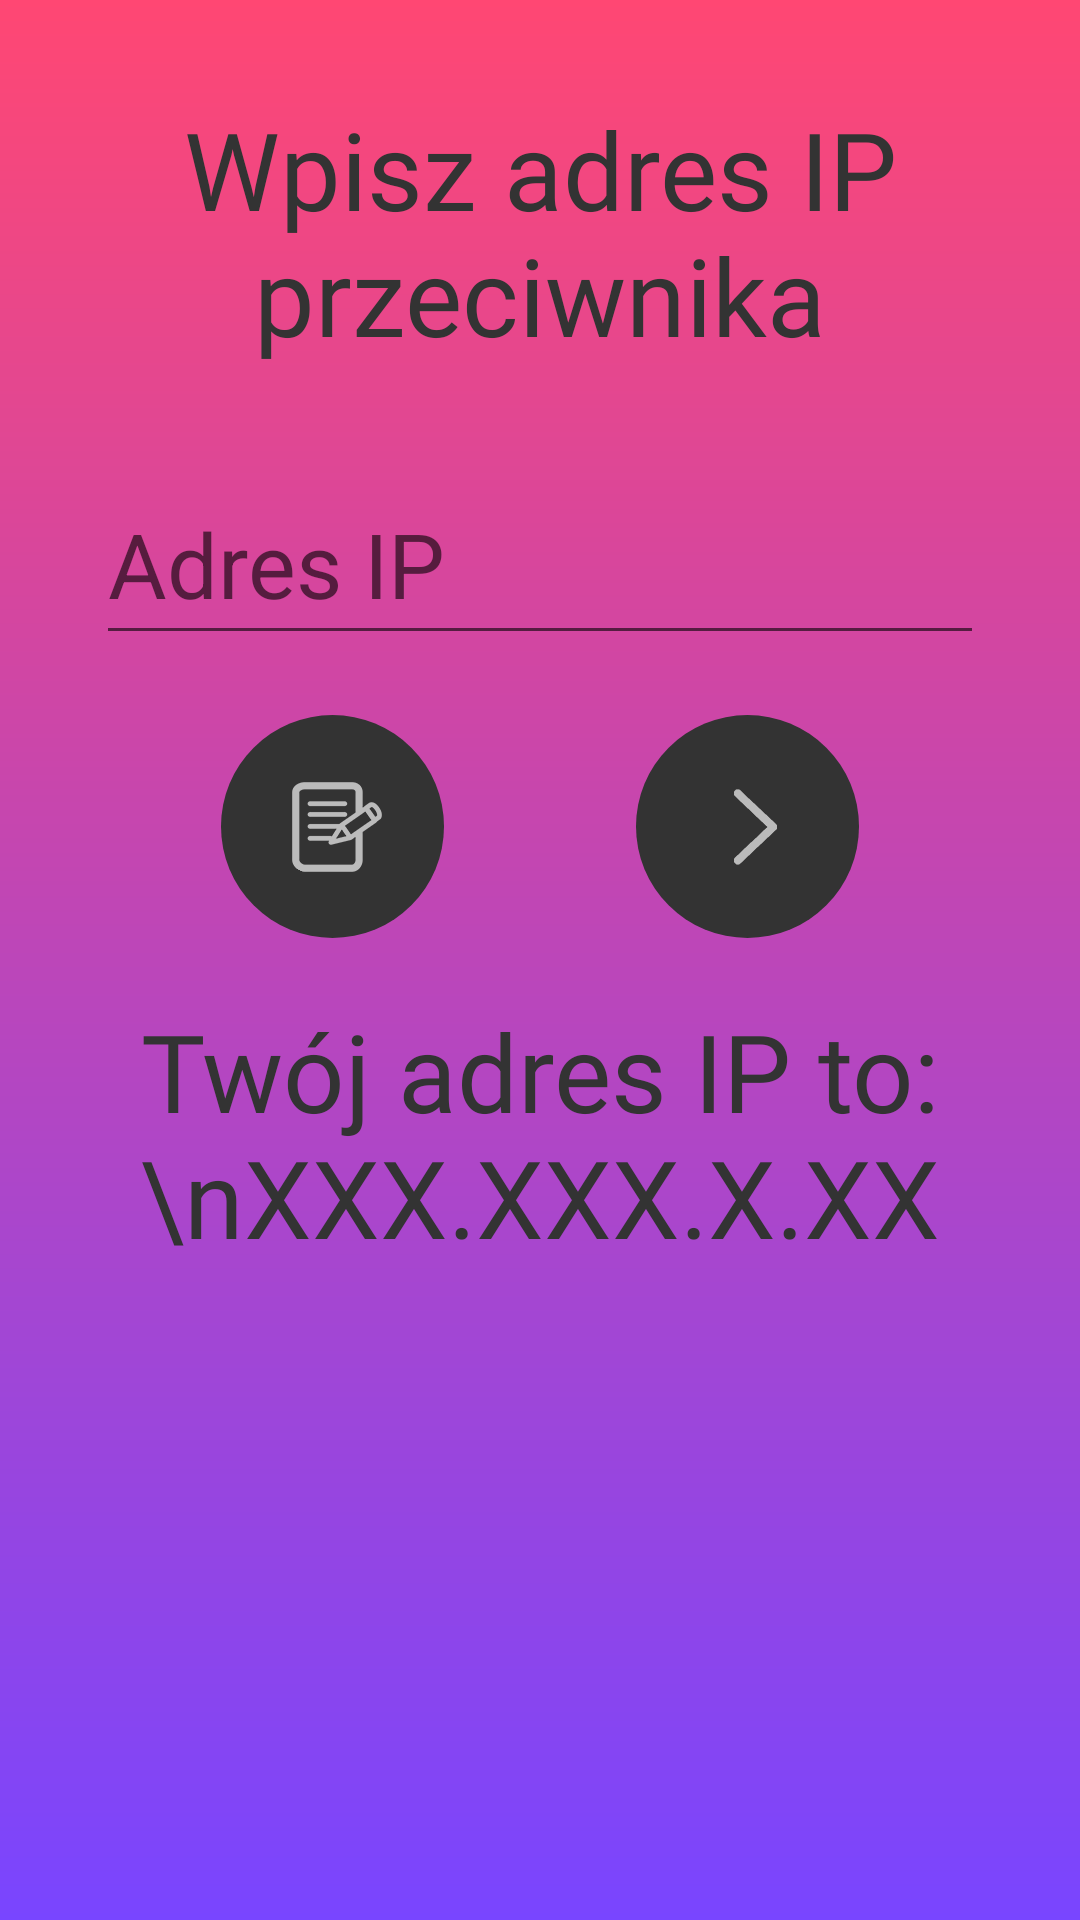

Android layout source for this screen:
<!-- AndroidManifest.xml: application theme AppTheme -->
<!-- res/layout/activity_init_guest_short.xml -->
<?xml version="1.0" encoding="utf-8"?>
<android.support.constraint.ConstraintLayout
        xmlns:android="http://schemas.android.com/apk/res/android"
        xmlns:app="http://schemas.android.com/apk/res-auto"
        xmlns:tools="http://schemas.android.com/tools"
        android:layout_width="match_parent"
        android:layout_height="match_parent"
        android:id="@+id/init_Long"
        android:background="@drawable/background"
        tools:context=".InitGuestActivity">
    <EditText
            android:id="@+id/editText"
            android:layout_width="0dp"
            android:layout_height="64dp"
            android:layout_marginStart="32dp"
            android:layout_marginTop="32dp"
            android:layout_marginEnd="32dp"
            android:ems="10"
            android:hint="Adres IP"
            android:inputType="numberDecimal"
            android:textSize="30sp"
            app:layout_constraintEnd_toEndOf="parent"
            app:layout_constraintStart_toStartOf="parent"
            app:layout_constraintTop_toBottomOf="@+id/textView3"
    />
    <TextView
            android:id="@+id/textView3"
            android:layout_width="0dp"
            android:layout_height="wrap_content"
            android:layout_marginStart="32dp"
            android:layout_marginTop="32dp"
            android:layout_marginEnd="32dp"
            android:fontFamily="@font/qanelas_extrabold"
            android:gravity="center"
            android:text="Wpisz adres IP przeciwnika"
            android:textColor="@color/button"
            android:textAlignment="center"
            android:textSize="36sp"
            app:layout_constraintEnd_toEndOf="parent"
            app:layout_constraintStart_toStartOf="parent"
            app:layout_constraintTop_toTopOf="parent" />
    <TextView
            android:id="@+id/textViewMyIp"
            android:layout_width="0dp"
            android:layout_height="wrap_content"
            android:layout_marginStart="32dp"
            android:layout_marginTop="20dp"
            android:layout_marginEnd="32dp"
            android:fontFamily="@font/qanelas_extrabold"
            android:gravity="center"
            android:text="Twój adres IP to:\nXXX.XXX.X.XX"
            android:textAlignment="center"
            android:textColor="@color/button"
            android:textSize="36sp"
            app:layout_constraintEnd_toEndOf="parent"
            app:layout_constraintHorizontal_bias="0.0"
            app:layout_constraintStart_toStartOf="parent"
            app:layout_constraintTop_toBottomOf="@+id/buttonGO"/>
    <ImageButton
            android:id="@+id/buttonGO"
            android:layout_width="0.5in"
            android:layout_height="0dp"
            android:layout_marginStart="32dp"
            android:layout_marginTop="20dp"
            android:layout_marginEnd="140dp"
            android:background="@drawable/round_button_shape"
            android:onClick="toGameGuest"
            android:src="@mipmap/next"
            app:layout_constraintDimensionRatio="1:1"
            app:layout_constraintEnd_toEndOf="parent"
            app:layout_constraintStart_toEndOf="@+id/buttonFILL"
            app:layout_constraintTop_toBottomOf="@+id/editText"/>
    <ImageButton
            android:id="@+id/buttonFILL"
            android:layout_width="0.5in"
            android:layout_height="0dp"
            android:layout_marginStart="140dp"
            android:layout_marginTop="20dp"
            android:layout_marginEnd="32dp"
            android:background="@drawable/round_button_shape"
            android:onClick="fill"
            android:src="@mipmap/fill"
            app:layout_constraintDimensionRatio="1:1"
            app:layout_constraintEnd_toStartOf="@+id/buttonGO"
            app:layout_constraintStart_toStartOf="parent"
            app:layout_constraintTop_toBottomOf="@+id/editText"/>
</android.support.constraint.ConstraintLayout>
<!-- resources referenced by this layout -->
<resources>
  <color name="button">#333333</color>
  <!-- drawable background (drawable) -->
  <?xml version="1.0" encoding="utf-8"?>
  <shape xmlns:android="http://schemas.android.com/apk/res/android">
      <gradient
          android:startColor="#ff4773"
          android:endColor="#7945ff"
          android:angle="-90"/>
  </shape>
  <!-- drawable round_button_shape (drawable) -->
  <?xml version="1.0" encoding="utf-8"?>
  <shape xmlns:android="http://schemas.android.com/apk/res/android"
      android:shape="oval">
      
      <solid
          android:color="@color/button"/>
  
      
  
  
  </shape>
  <!-- mipmap fill: png bitmap (mipmap-xxhdpi, 2322 bytes) -->
  <!-- mipmap next: png bitmap (mipmap-xxhdpi, 1169 bytes) -->
  <style name="AppTheme" parent="Theme.AppCompat.Light.NoActionBar" />
</resources>
